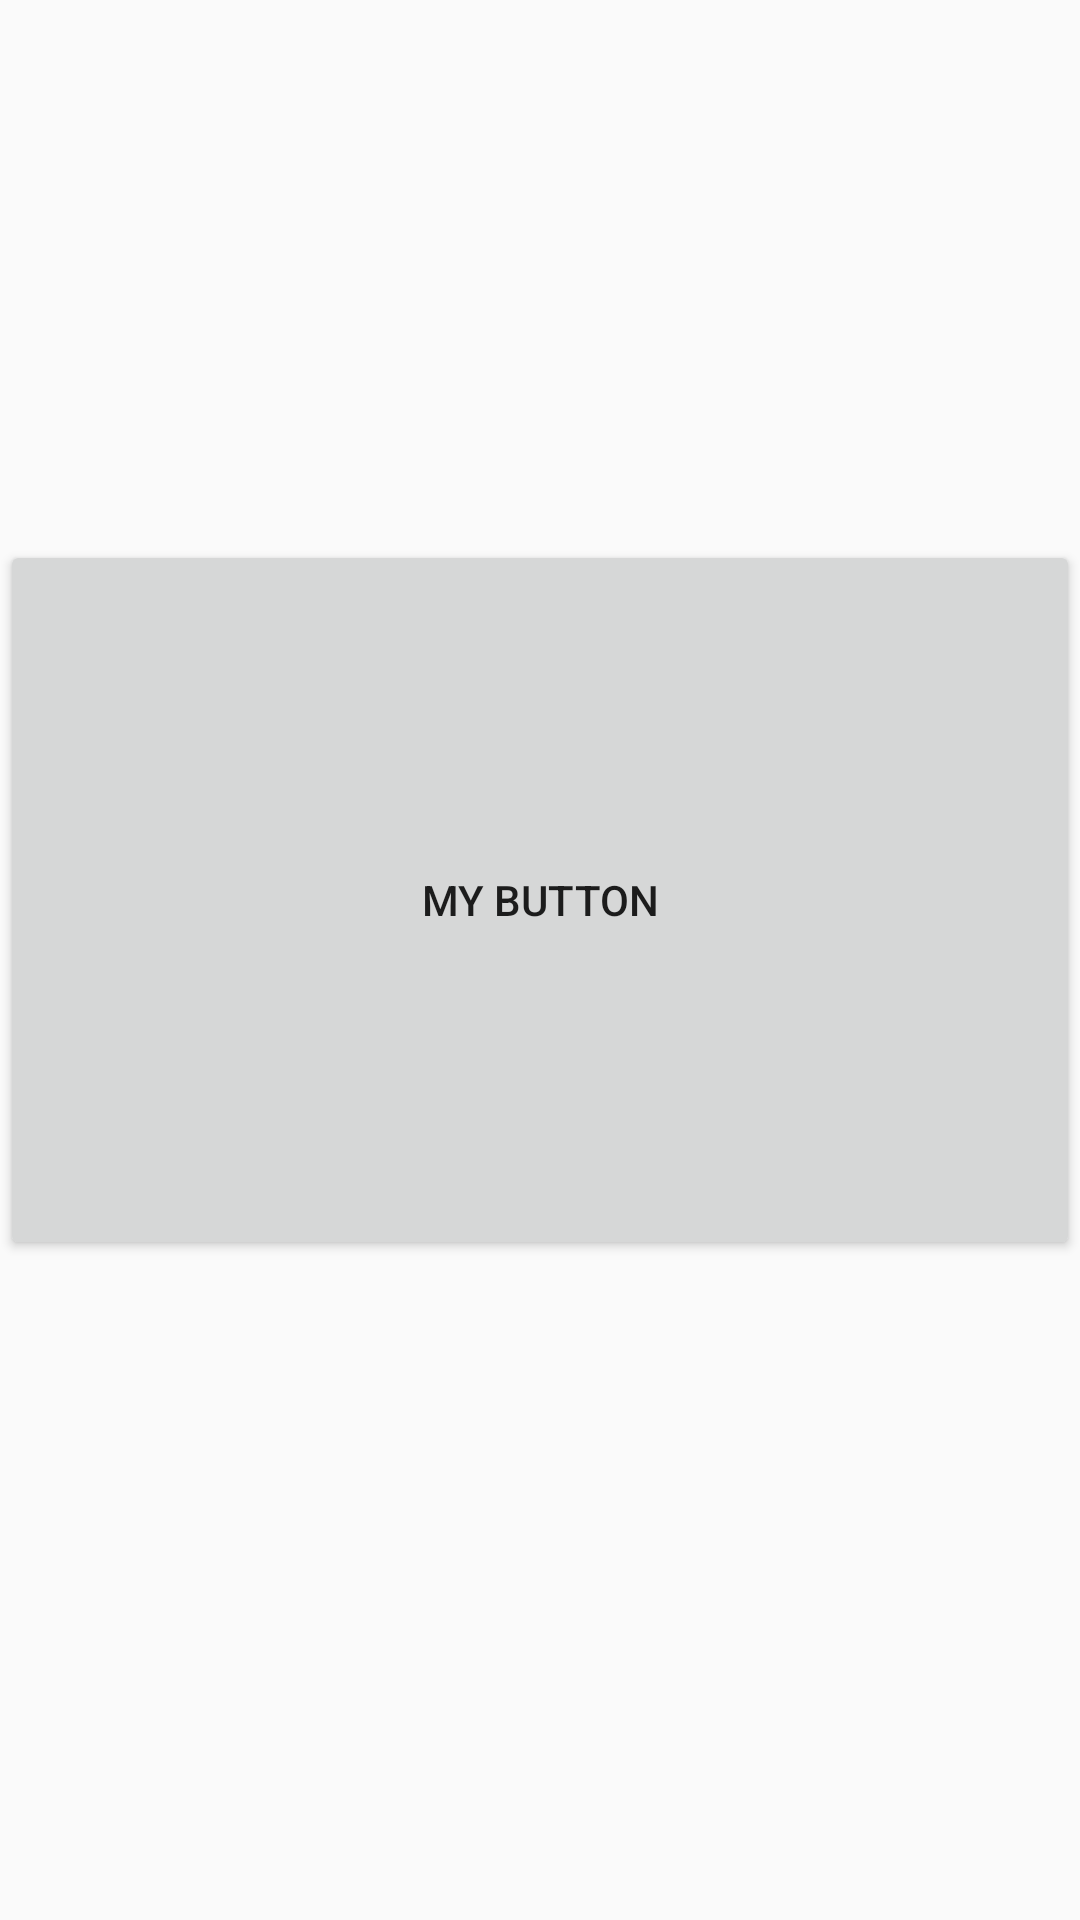

Write the Android layout XML for this screen, with the resource values it uses.
<!-- AndroidManifest.xml: application theme AppTheme -->
<!-- res/layout/ratios.xml -->
<?xml version="1.0" encoding="utf-8"?>
<androidx.constraintlayout.widget.ConstraintLayout xmlns:android="http://schemas.android.com/apk/res/android"
  xmlns:app="http://schemas.android.com/apk/res-auto"
  android:layout_width="match_parent"
  android:layout_height="match_parent">

  <Button
	android:id="@+id/my_button"
	android:layout_width="match_parent"
	android:layout_height="0dp"
	android:text="@string/my_button_text"
	app:layout_constraintDimensionRatio="W,2:3"
	app:layout_constraintStart_toStartOf="parent"
	app:layout_constraintTop_toBottomOf="@id/my_image" />

  <ImageView
	android:id="@+id/my_image"
	android:layout_width="match_parent"
	android:layout_height="0dp"
	android:scaleType="matrix"
	android:src="@drawable/background"
	app:layout_constraintDimensionRatio="2:1"
	app:layout_constraintTop_toTopOf="parent" />

</androidx.constraintlayout.widget.ConstraintLayout>
<!-- resources referenced by this layout -->
<resources>
  <string name="my_button_text">My Button</string>
  <style name="AppTheme" parent="Theme.AppCompat.Light.DarkActionBar">
  	
  	<item name="colorPrimary">@color/colorPrimary</item>
  	<item name="colorPrimaryDark">@color/colorPrimaryDark</item>
  	<item name="colorAccent">@color/colorAccent</item>
    </style>
  <color name="colorPrimary">#3F51B5</color>
  <color name="colorPrimaryDark">#303F9F</color>
  <color name="colorAccent">#6d4c41</color>
</resources>
